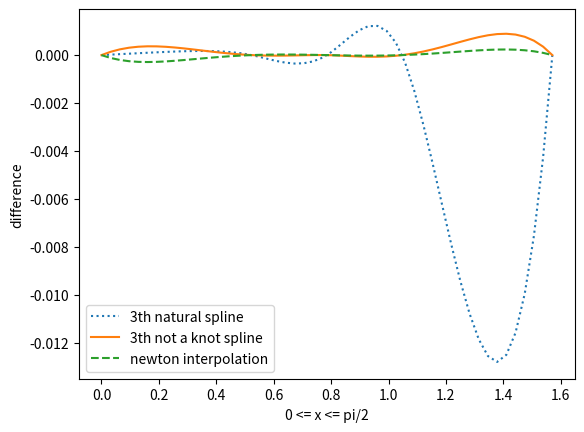

This chart was generated by the following Python code:
from math import pi, sqrt, factorial, sin
from scipy.interpolate import CubicSpline
import numpy

def diff_sin(x, func):
	return func(x)-sin(x)

def make_listOf_diff_sin(tj, func):
	a = []
	for i in tj:
		a.append(diff_sin(i, func))
	return a

def newton_interpolation(x):
	n = 4
	coef = numpy.polyfit(xd, sind, 4)
	return coef[0] * x**4 + coef[1]* x**3 + coef[2]* x**2 + coef[3]* x + coef[4]

def natural_spline(x):
	f = CubicSpline(xd, sind, bc_type='natural')
	return f(x)

def notaknot_spline(x):
	f = CubicSpline(xd, sind)
	return f(x)

## 표1 사인 함수의 값
xd = [0, pi/6, pi/4, pi/3, pi/2]
sind = [0, 0.5, 1/sqrt(2), sqrt(3)/2, 1]
tj = numpy.linspace(0, pi/2, 50)

# 자연 스플라인
y1 = make_listOf_diff_sin(tj, natural_spline)
# not a knot 보간법
y2 = make_listOf_diff_sin(tj, notaknot_spline)

# 다항식 보간법
y3 = make_listOf_diff_sin(tj, newton_interpolation)

from matplotlib import pyplot as plt

plt.plot(tj, y1, ':', label = '3th natural spline')
plt.plot(tj, y2, label = '3th not a knot spline')
plt.plot(tj, y3, '--', label = 'newton interpolation')
plt.legend()
plt.xlabel("0 <= x <= pi/2")
plt.ylabel("difference")
plt.show()
